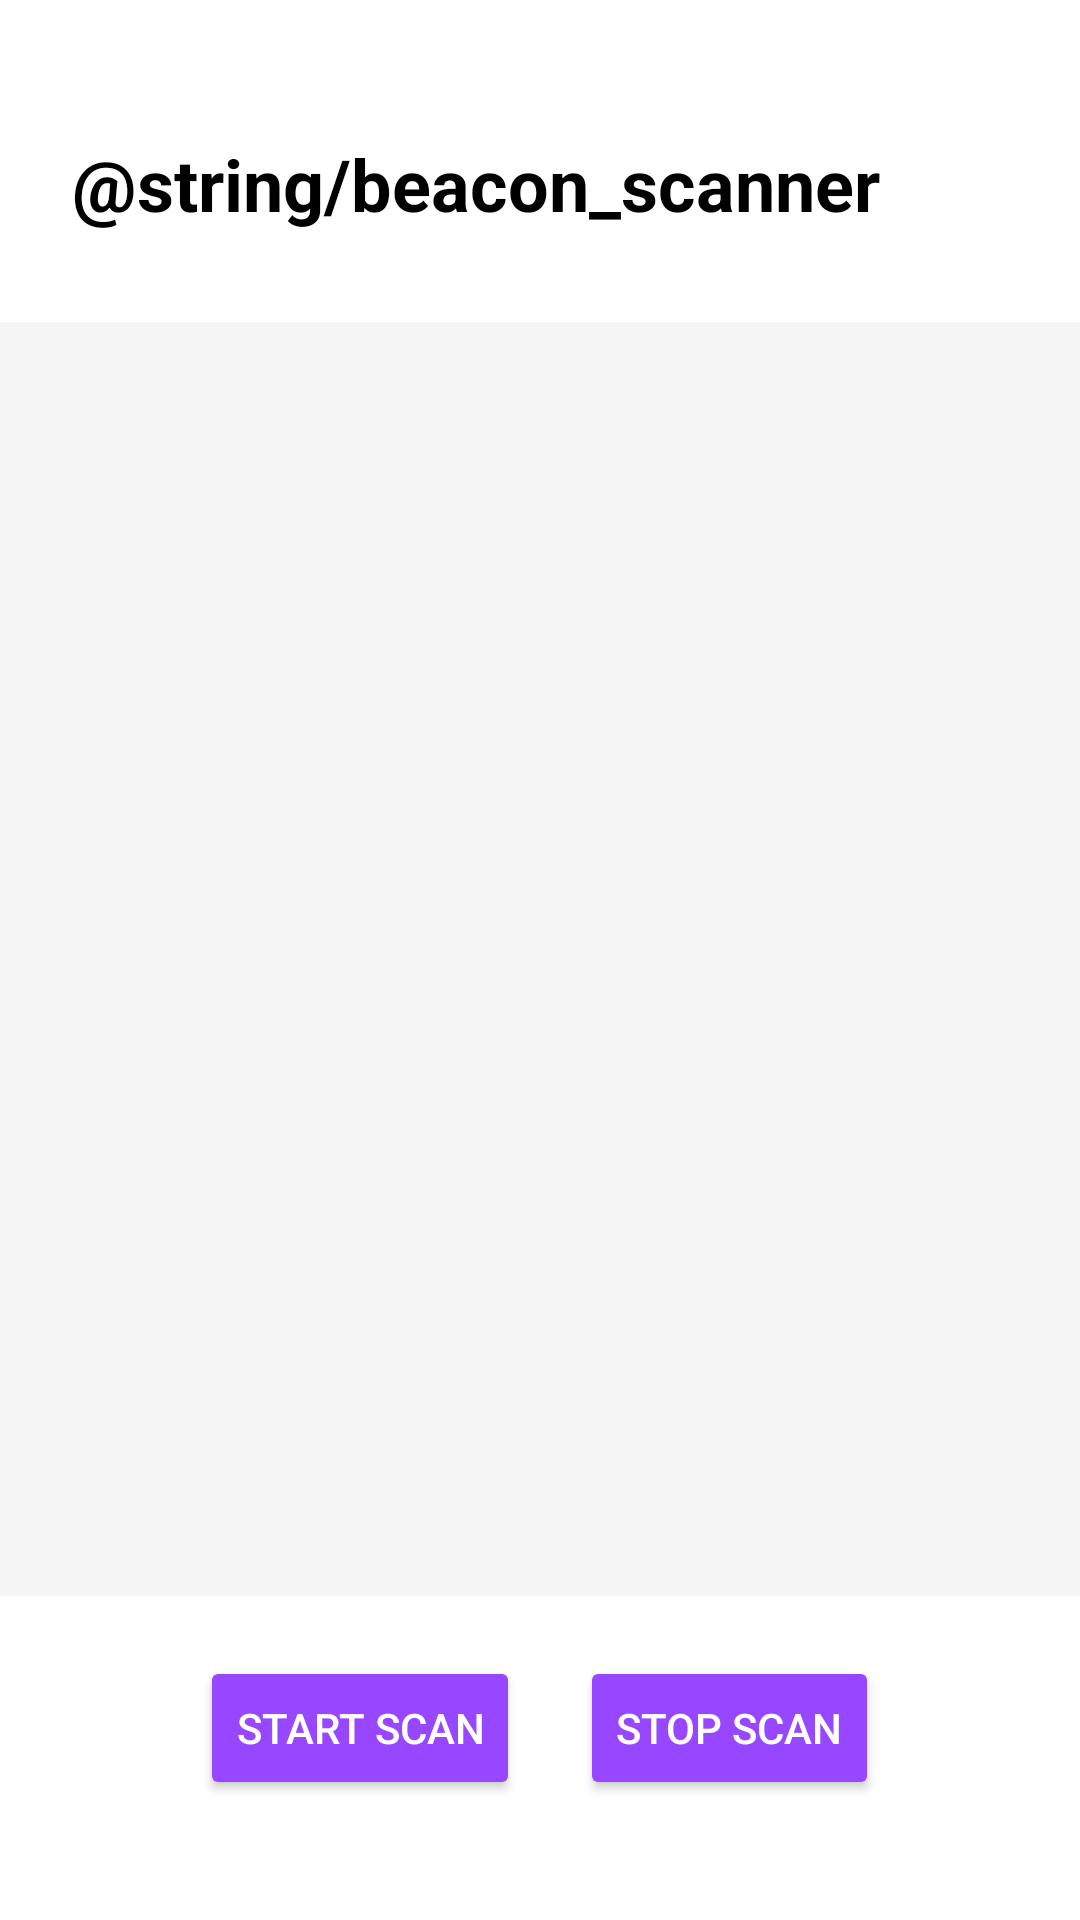

Produce the Android XML layout that renders to this screen, including the resource entries it uses.
<!-- AndroidManifest.xml: application theme Theme.BeakonPOC -->
<!-- res/layout/activity_main.xml -->
<?xml version="1.0" encoding="utf-8"?>
<layout xmlns:android="http://schemas.android.com/apk/res/android"
    xmlns:tools="http://schemas.android.com/tools"
    tools:context=".views.MainActivity"
    android:background="@color/grey">

    <data>

        <variable
            name="mainViewModel"
            type="com.example.beakonpoc.viewmodels.MainActivityViewModel" />
    </data>

    <RelativeLayout
        android:layout_width="match_parent"
        android:layout_height="match_parent"
        android:backgroundTint="@color/grey">

        <TextView
            android:id="@+id/beaconTitle"
            android:layout_width="wrap_content"
            android:layout_height="wrap_content"
            android:layout_alignParentTop="true"
            android:layout_marginBottom="30dp"
            android:layout_marginLeft="24dp"
            android:layout_marginTop="45dp"
            android:text="@string/beacon_scanner"
            android:textSize="24sp"
            android:textStyle="bold"
            android:visibility="visible"
            android:textColor="@color/black"
            />

        <androidx.recyclerview.widget.RecyclerView
            android:id="@+id/beaconRecyclerView"
            android:layout_width="match_parent"
            android:layout_height="0dp"
            android:layout_below="@+id/beaconTitle"
            android:layout_above="@+id/buttonLayout"
            tools:listitem="@layout/item_beacon"
            android:background="@color/grey"/>

        <LinearLayout
            android:id="@+id/buttonLayout"
            android:layout_width="wrap_content"
            android:layout_height="wrap_content"
            android:layout_alignParentBottom="true"
            android:layout_centerHorizontal="true"
            android:layout_marginBottom="40dp"
            android:layout_marginTop="20dp"
            android:backgroundTint="@color/grey">

            <Button
                android:id="@+id/startScan"
                android:layout_width="wrap_content"
                android:layout_height="wrap_content"
                android:layout_marginEnd="10dp"
                android:text="@string/start_scan"
                android:backgroundTint="@color/purple_500"
                android:textColor="@color/white"/>

            <Button
                android:id="@+id/stopScan"
                android:layout_width="wrap_content"
                android:layout_height="wrap_content"
                android:layout_marginStart="10dp"
                android:text="@string/stop_scan"
                android:backgroundTint="@color/purple_500"
                android:textColor="@color/white"/>
        </LinearLayout>

        <TextView
            android:id="@+id/errorText"
            android:layout_width="wrap_content"
            android:layout_height="wrap_content"
            android:layout_above="@id/buttonLayout"
            android:layout_marginBottom="20dp"
            android:padding="20dp"
            android:text="@string/permission_not_granted"
            android:textColor="@color/red"
            android:textSize="11sp"
            android:visibility="gone" />

    </RelativeLayout>
</layout>
<!-- res/layout/item_beacon.xml (included above) -->
<?xml version="1.0" encoding="utf-8"?>
<layout xmlns:android="http://schemas.android.com/apk/res/android">

    <RelativeLayout
        android:layout_width="wrap_content"
        android:layout_height="wrap_content"
        android:padding="5dp"
        android:layout_marginBottom="2dp"
        android:background="@color/white">

    <ImageView
        android:id="@+id/bluetoothIcon"
        android:layout_width="wrap_content"
        android:layout_height="wrap_content"
        android:src="@drawable/bluetooth_icon"
        android:layout_centerVertical="true"
        android:contentDescription="@string/bluetooth_icon"
        />

    <LinearLayout
        android:id="@+id/parentLinearLayout"
        android:layout_width="match_parent"
        android:layout_height="wrap_content"
        android:orientation="vertical"
        android:layout_toEndOf="@id/bluetoothIcon"
        android:layout_toStartOf="@id/distance">

    <LinearLayout
        android:id="@+id/uuidLayout"
        android:layout_width="wrap_content"
        android:layout_height="wrap_content">

        <TextView
            android:id="@+id/uuidTag"
            android:layout_width="wrap_content"
            android:layout_height="wrap_content"
            android:text="@string/uuid"
            android:textSize="14sp"
            android:textStyle="bold" />

        <TextView
            android:id="@+id/uuidTv"
            android:layout_width="wrap_content"
            android:layout_height="wrap_content"
            android:layout_marginStart="10dp"
            android:textSize="14sp"
            android:textStyle="bold" />
    </LinearLayout>

    <LinearLayout
        android:id="@+id/majorLayout"
        android:layout_width="wrap_content"
        android:layout_height="wrap_content">

        <TextView
            android:id="@+id/majorTag"
            android:layout_width="wrap_content"
            android:layout_height="wrap_content"
            android:text="@string/major"
            android:textSize="14sp"
            android:textStyle="bold" />

        <TextView
            android:id="@+id/majorTv"
            android:layout_width="wrap_content"
            android:layout_height="wrap_content"
            android:layout_marginStart="10dp"
            android:textSize="14sp"
            android:textStyle="bold" />
    </LinearLayout>

    <LinearLayout
        android:id="@+id/minorLayout"
        android:layout_width="wrap_content"
        android:layout_height="wrap_content">

        <TextView
            android:id="@+id/minorTag"
            android:layout_width="wrap_content"
            android:layout_height="wrap_content"
            android:text="@string/minor"
            android:textSize="14sp"
            android:textStyle="bold" />

        <TextView
            android:id="@+id/minorTv"
            android:layout_width="wrap_content"
            android:layout_height="wrap_content"
            android:layout_marginStart="10dp"
            android:textSize="14sp"
            android:textStyle="bold" />
    </LinearLayout>

    </LinearLayout>
            <TextView
                android:id="@+id/distance"
                android:layout_width="wrap_content"
                android:layout_height="wrap_content"
                android:layout_alignParentEnd="true"
                android:layout_marginStart="10dp"
                android:layout_marginEnd="20dp"
                android:layout_marginTop="20dp"
                android:textSize="14sp"
                android:textStyle="bold" />

        <View
            android:layout_width="match_parent"
            android:layout_height="2dp"
            android:background="@color/grey"
            android:layout_marginTop="5dp"
            android:layout_below="@id/parentLinearLayout"/>

    </RelativeLayout>
</layout>
<!-- resources referenced by this layout -->
<resources>
  <color name="black">#FF000000</color>
  <color name="grey">#F5F5F5</color>
  <color name="purple_500">#9747FF</color>
  <color name="red">#F62D1E</color>
  <color name="white">#FFFFFFFF</color>
  <!-- drawable bluetooth_icon (drawable) -->
  <vector android:height="40dp" android:tint="#020E79"
      android:viewportHeight="24" android:viewportWidth="24"
      android:width="40dp" xmlns:android="http://schemas.android.com/apk/res/android">
      <path android:fillColor="@android:color/white" android:pathData="M17.71,7.71L12,2h-1v7.59L6.41,5 5,6.41 10.59,12 5,17.59 6.41,19 11,14.41L11,22h1l5.71,-5.71 -4.3,-4.29 4.3,-4.29zM13,5.83l1.88,1.88L13,9.59L13,5.83zM14.88,16.29L13,18.17v-3.76l1.88,1.88z"/>
  </vector>
  <string name="start_scan">Start Scan</string>
  <string name="stop_scan">Stop Scan</string>
  <style name="Theme.BeakonPOC" parent="Theme.MaterialComponents.DayNight.DarkActionBar">
          
          <item name="colorPrimary">@color/purple_500</item>
          <item name="colorPrimaryVariant">@color/purple_700</item>
          <item name="colorOnPrimary">@color/white</item>
          
          <item name="colorSecondary">@color/teal_200</item>
          <item name="colorSecondaryVariant">@color/teal_700</item>
          <item name="colorOnSecondary">@color/black</item>
          
          <item name="android:statusBarColor">?attr/colorPrimaryVariant</item>
          
      </style>
  <color name="purple_700">#FF3700B3</color>
  <color name="teal_200">#FF03DAC5</color>
  <color name="teal_700">#FF018786</color>
</resources>
